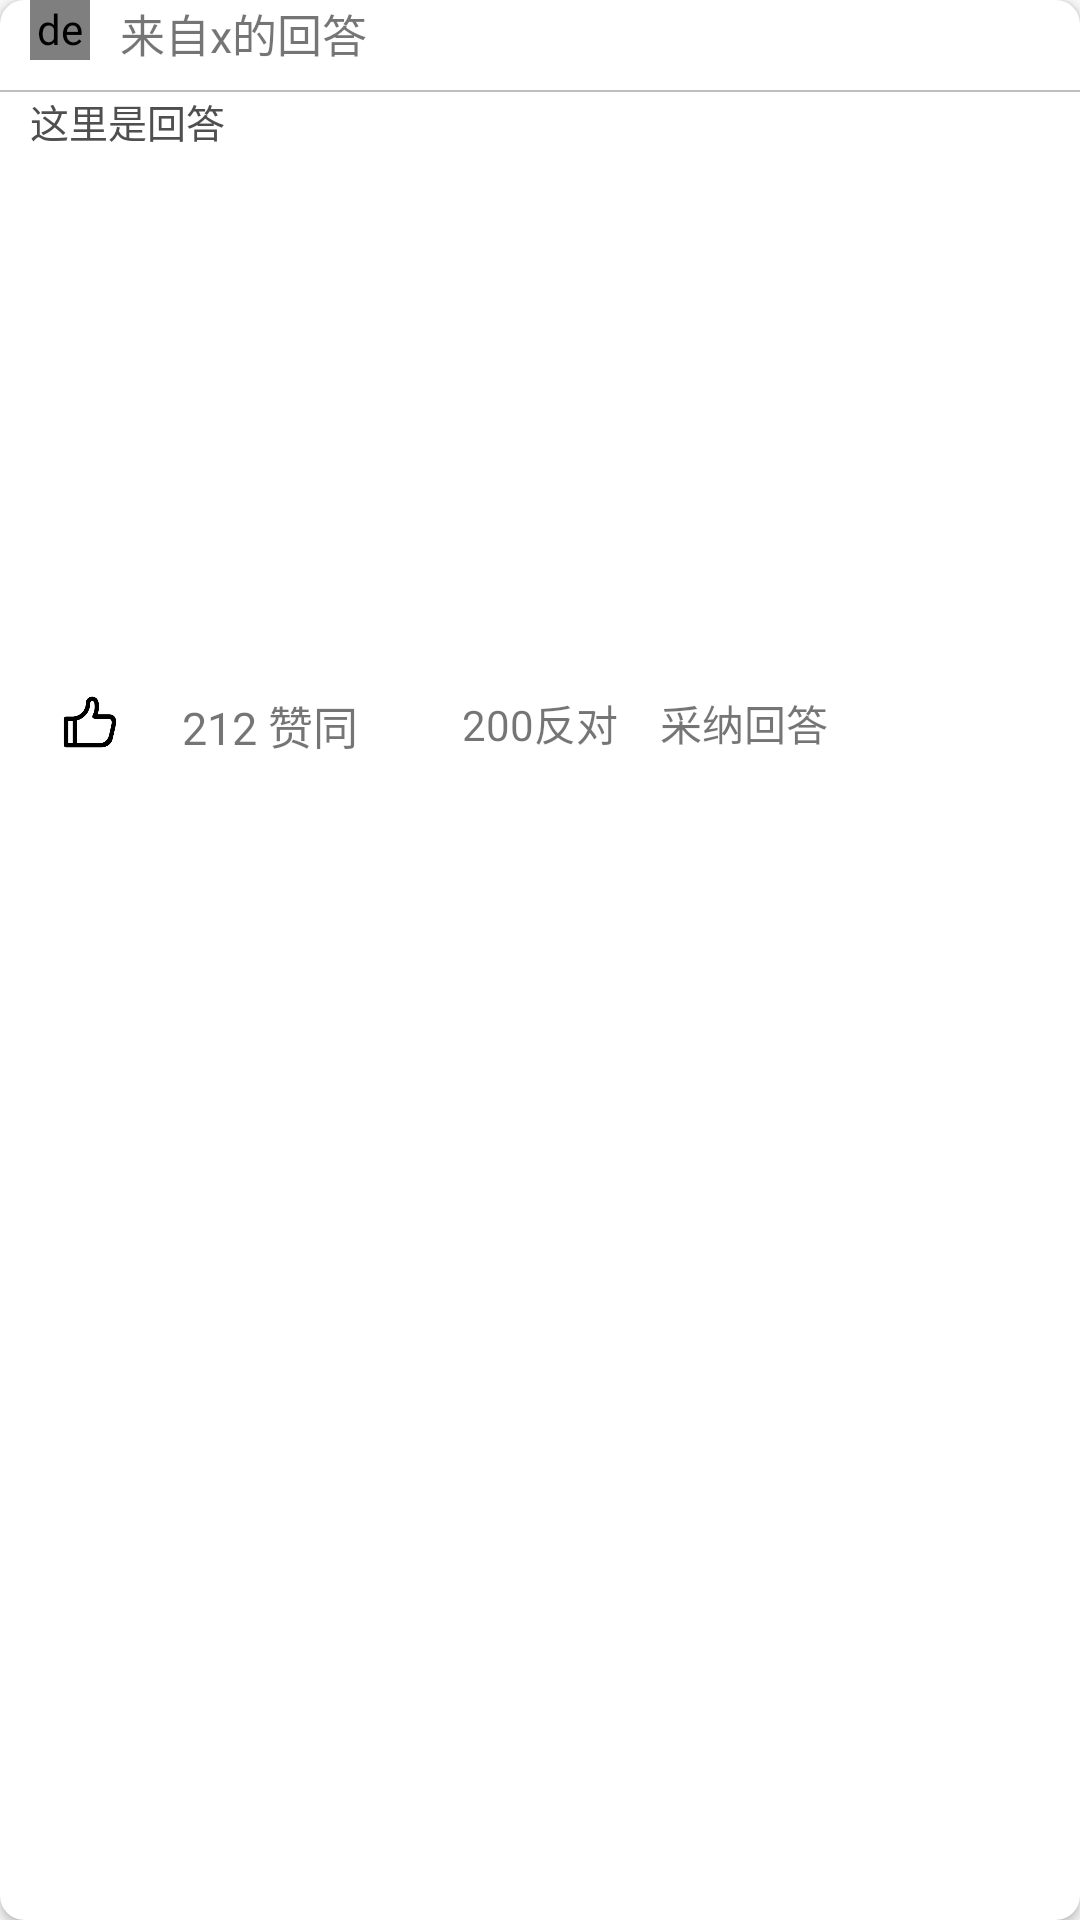

This screen was rendered from an Android layout file. Write that file and the resources it references.
<!-- AndroidManifest.xml: application theme AppTheme -->
<!-- res/layout/answer_item.xml -->
<?xml version="1.0" encoding="utf-8"?>
<android.support.v7.widget.CardView xmlns:android="http://schemas.android.com/apk/res/android"
    xmlns:app="http://schemas.android.com/apk/res-auto"
    android:orientation="vertical"
    android:layout_width="match_parent"
    android:layout_height="wrap_content"
    android:layout_margin="5dp"
    app:cardCornerRadius="8dp">

    <RelativeLayout
        android:layout_width="match_parent"
        android:layout_height="wrap_content">

        <de.hdodenhof.circleimageview.CircleImageView
            android:layout_width="20dp"
            android:layout_height="20dp"
            android:src="@drawable/account"
            android:id="@+id/userhead"
            android:layout_marginLeft="10dp"/>
        <TextView
            android:layout_width="200dp"
            android:layout_height="20dp"
            android:id="@+id/username"
            android:layout_toRightOf="@+id/userhead"
            android:gravity="center_vertical"
            android:text="来自x的回答"
            android:layout_marginLeft="10dp"
            android:textSize="15dp"/>


        <View
            android:layout_width="fill_parent"
            android:layout_height="0.5dp"
            android:background="#bfbfbf"
            android:layout_below="@id/userhead"
            android:layout_marginTop="10dp"
            android:id="@+id/line"/>


        <ImageView
            android:layout_width="20dp"
            android:layout_height="20dp"
            android:src="@drawable/before"
            android:layout_below="@id/answers"
            android:id="@+id/agree"
            android:layout_marginLeft="20dp"/>
        <TextView
            android:layout_marginLeft="20dp"
            android:layout_width="60dp"
            android:gravity="center"
            android:layout_height="20dp"
            android:layout_below="@id/answers"
            android:textSize="15sp"
            android:singleLine="true"
            android:text="212 赞同"
            android:id="@+id/agreeNumber"
            android:layout_toRightOf="@id/agree"
            />
        <ImageView
            android:layout_width="20dp"
            android:layout_height="20dp"
            android:layout_toRightOf="@id/agreeNumber"
            android:layout_below="@id/answers"
            android:id="@+id/disagree"
            android:src="@drawable/disagre"
            />
        <TextView

            android:layout_width="80dp"
            android:layout_height="20dp"
            android:layout_below="@id/answers"
            android:id="@+id/naive"
            android:layout_toRightOf="@id/disagree"
            android:text="200反对"
            android:gravity="center"
            android:layout_marginBottom="10dp"/>


        <RelativeLayout
            android:layout_width="match_parent"
            android:layout_height="wrap_content"
            android:id="@+id/answers"
            android:layout_below="@+id/line"
            android:layout_alignParentLeft="true"
            android:layout_alignParentStart="true">



            <TextView

                android:layout_width="match_parent"
                android:layout_height="200dp"
                android:id="@+id/answerData"
                android:textColor="#4f4f4f"
                android:text="这里是回答"
                android:textSize="13sp"
                android:paddingLeft="10dp"
                android:layout_alignParentTop="true"
                android:layout_alignParentLeft="true"
                android:layout_alignParentStart="true" />
            <ImageView
                android:layout_width="match_parent"
                android:layout_height="wrap_content"
                android:layout_below="@id/answerData"
                />

        </RelativeLayout>

        <TextView
            android:layout_width="60dp"
            android:layout_height="20dp"
            android:text="采纳回答"
            android:id="@+id/accept"
            android:layout_below="@+id/answers"
            android:layout_toRightOf="@+id/naive"
            android:layout_toEndOf="@+id/naive" />
    </RelativeLayout>

</android.support.v7.widget.CardView>
<!-- resources referenced by this layout -->
<resources>
  <!-- drawable account: png bitmap (drawable, 4581 bytes) -->
  <!-- drawable before: png bitmap (drawable, 3824 bytes) -->
  <style name="AppTheme" parent="Theme.AppCompat.Light.NoActionBar">
          
          <item name="colorPrimary">@color/colorPrimary</item>
          <item name="colorPrimaryDark">@color/colorPrimaryDark</item>
          <item name="colorAccent">@color/colorAccent</item>
      </style>
  <color name="colorPrimary">#3F51B5</color>
  <color name="colorPrimaryDark">#303F9F</color>
  <color name="colorAccent">#FF4081</color>
</resources>
